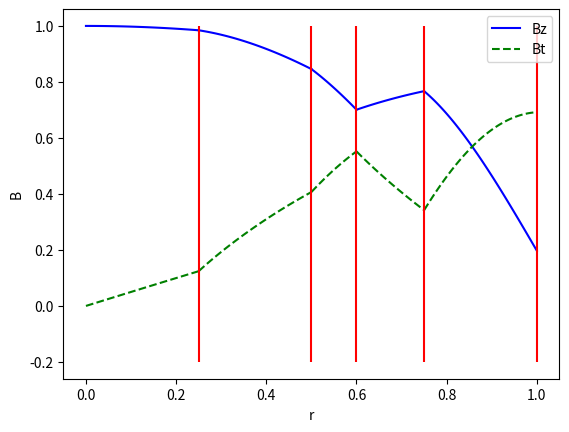

Python code for this plot:
'working program using  mutli-layer model to calculate force-free fields for Bz, Bt, alpha vs r'
import numpy as np
import scipy
from scipy.optimize import fsolve
import matplotlib.pyplot as plt
from mpl_toolkits.mplot3d import Axes3D
from matplotlib import cm
from matplotlib.ticker import LinearLocator, FormatStrFormatter
import matplotlib.cm as cm
import matplotlib.colors as cc
from scipy import special
scsp=scipy.special
pi=np.pi

'Array of helicity "a" used as inputs'
a1 =[ 1,2,3,-1,4]
r1=[0.25,0.5,0.6,0.75,1]
# r1=np.linspace(0.01,1,len(a1))
# r1=r1[1:]

# print('here is a1',a1)
#print('here is r1',r1)
#r=[0.5,0.75,1]
# r=[]
# 'for loop to generate array of r values coresp. to n alpha values'
# for i in np.linspace(len(a),1,len(a)):
#   ra=1/i
#   r.append(ra)

# print('here is a',a)
# print('here is r',r)
def getb(a,r):
    'function to get n values of helicty for n layers'
    'r is array for radii such that a[1]->r[1]...a[n]->r[n]'
    'if cbrat=0 then j obtained'
    'cbr determins order of function, eg. G0,G1 when c3/b3 '
    
    if len(a)!=len(r):
        raise ValueError('dimension of a=/=r')    
    
    def F0(x,cbrat):
        f=j(0,abs(x))+cbrat*y(0,abs(x))
        return f
    def F1(x,cbrat):
        f=j(1,abs(x))+cbrat*y(1,abs(x))
        return f
    def y(v,x):
        BF22=scsp.yv(v,abs(x))
        return (BF22)
    def j(v,x):
        BF11=scsp.jv(v,abs(x))
        return (BF11)
    def js(v,x):
        BF11=scsp.jv(v,x)
        return (BF11)
    def sig(n1,n2):
        siga=np.sign(a[n1])*np.sign(a[n2])
        return siga
    def sig1(n1):
        siga=np.sign(a[n1])
        return siga

    'Fist step is to define constats B2...BN,C2....CN and functions F'
    'Next function value depends on previous value of constat'
    'Next value of constat depends of previous function'
    'indexing of array starts from zero s.t a1=a[0]'
    'j1(a1r1)->F1(a2r2),j1(a2r1)->j1(a3r2)'
    'Patter; next value of args. +1 '
    'if both args. same order (num.) fuction order increases by 1'
    'otherwise function remains the same'
    'if same args. always +1 then always have diff order'
    'hence some functions always remain same'
    'increasing order F0->G0... ,F1->G1 wrt 3 lay code'
    c=np.zeros(len(a))
    'creates an array of zeros the size of a to store c values'
    b=np.zeros(len(a))
    'creates an array of zeros the size of a to store c values'
    cbr=np.zeros(len(a))
    'creates an array of zeros the size of a to store c/b values (cbrat in old code)'
    c2prod=j(0,a[0]*r[0])*j(1,a[1]*r[0])-sig(0,1)*j(1,a[0]*r[0])*j(0,a[1]*r[0])
    b2prod=sig(0,1)*j(1,a[0]*r[0])*y(0,a[1]*r[0])-j(0,a[0]*r[0])*y(1,a[1]*r[0])
    'first element c[0] and b[0] calculated outside of loop below to minimize # of if statments within loop'
    c[0]=c2prod
    b[0]=b2prod
    'cbr is the ratio of c and b terms, will have len(a)-2 terms'
    'rememebr python index is one below actual index as it starts from 0'
    'start from 1 in the for loop and end at index len(a)-1'
    'here i is the index value'
    # print('np.arange(1,len(a),1)',np.arange(1,len(a),1))
    # print('len(a)-2',len(a)-2)
    for i in np.arange(1,len(a),1): 
      if i<=(len(a)-2):
        cbr[i]=np.where(b[i-1]==0,0,c[i-1]/b[i-1])
        # print('cbr in loop',cbr[i])
        'in cprod the previous value of cbr is required' 
        'eg. for B3 (b[1]), F1 is used and reqs. c2/b2==c[0]/b[0]==cbr[1]'
        cprod=F0(a[i]*r[i],cbr[i])*j(1,a[i+1]*r[i])
        c[i]=cprod-sig(i,i+1)*F1(a[i]*r[i],cbr[i])*j(0,a[i+1]*r[i])
        bprod=sig(i,i+1)*F1(a[i]*r[i],cbr[i])*y(0,a[i+1]*r[i])
        b[i]=bprod-F0(a[i]*r[i],cbr[i])*y(1,a[i+1]*r[i])
        'i+1 must not exceed len(a)'
    #print('here is c',c)
    #print('here is b',b)
    'next step after determining constats is as follows'
    'generalise dis terms eg, dis[i]=pi*r[i]*a[i+1]/2'
    'bcn[i]=dis[i-1]*bn[i]*bcn[i-1], B2 needs to be completed outside for loop'
    'next find patter in psi and recalc bcn eg B1,B2,B3 normalized'
    'Psi0 will keep increasing with number of layers chaging B1'
    'rememebr index zero is first element in python'
    'B2=b[0], B3=b[1], ect.'
    'for loop below used to recalculate cbr values as final cbr value outside of'
    'range of above for loop, due to final value of c,b depending on cbr[i-1]'
    #ida = np.where(b!=0)
    #idb = np.where(b==0)
    #cbr[ida] = c[ida]/b[ida]
    #cbr[idb] = 0

    ida = b!=0
    cbr[ida]=c[ida]/b[ida]
    cbr[~ida] = 0
    print('here is cbr',cbr)


    'want to specify the intial field Bz ,Bt'
    'compute all other fields inside for loop'
    bzr=np.zeros((len(a),100))
    btr=np.zeros((len(a),100))
    rma=np.zeros((len(a),100))
    #rma[0]=np.linspace(0,0.5,100)
    'need to make mult dim r'
    'will give error if a[0]=0'
    'generating multi dim array for sub r ranges'
    i = -1
    rma[i+1]=np.linspace(0,r[i+1],100)
    for i in np.arange(len(a)-1):
        rma[i+1]=np.linspace(r[i],r[i+1],100)
    #print('rma=',rma)


    dis=np.zeros(len(a))
    'dis[0]==dis2'
    dis[0]=pi*r[0]*abs(a[1])/2


    bzr[0] =  j(0,a[0]*rma[0])
    btr[0] = sig1(0)*j(1,a[0]*rma[0])
    dis = np.zeros(len(a))
    bn = np.zeros(len(a))
    cn = np.zeros(len(a))
    dis[0] = pi*r[0]*abs(a[1])/2
    bn[0] = dis[0]*b[0] #B2
    cn[0] = dis[0]*c[0] 

    'B2 done bellow porblem'
    for i in np.arange(1,len(a),1):
      if i<=(len(a)-2):
        'for dis[1]==dis3, use a[2]==a3'
        dis[i]=pi*r[i]*abs(a[i+1])/2
        bn[i]=dis[i]*b[i]*bn[i-1]
        cn[i]=dis[i]*c[i]*bn[i-1]
    cn = np.roll(cn,1)
    bn = np.roll(bn,1)

    print('b',b)
    print('c',c)
    for i in np.arange(1,len(a),1):
        'for dis[1]==dis3, use a[2]==a3'
        bzr[i]=bn[i]*j(0,a[i]*rma[i])+cn[i]*y(0,a[i]*rma[i])
        btr[i]=sig1(i)*(bn[i]*j(1,a[i]*rma[i])+cn[i]*y(1,a[i]*rma[i]))
    print('dis',dis)
    #print('bzr[2]',bzr[2])
    #print('btr[2]',btr[2])
    plt.plot(rma[0],bzr[0],color='blue',label='Bz')
    plt.plot(rma[0],btr[0],color='green',label='Bt',linestyle='--')
    for i in np.arange(1,len(a),1):
        plt.plot(rma[i],bzr[i],color='blue')
        plt.plot(rma[i],btr[i],color='green',linestyle='--')
    plt.vlines(r,1,-0.2,color='red',linestyle='-')
    plt.xlabel('r')
    plt.ylabel('B')
    #plt.title('a={}'.format(a))
    plt.legend()
    plt.savefig('bfieldscont')
    plt.show()



    return ida

def aprofile(r,l):
    bz=(1-(l**2)/7+((l**2)/7)*(1-r**2)**7 - l**2*r**2*(1-r**2)**6)**0.5
    alp=2*l*(1-r**2)**2*(1-4*r**2)/bz
    bt=l*r*((1-r**2))**3
    return alp
# r1=np.linspace(0.01,1.01,1)
# a1=aprofile(r1,2)
print('a1',a1)
# a1[-2]=0.01
# a1[-1]=0.5
# a1[-3]=0.1
print('r1',r1)
getb(a1,r1)
